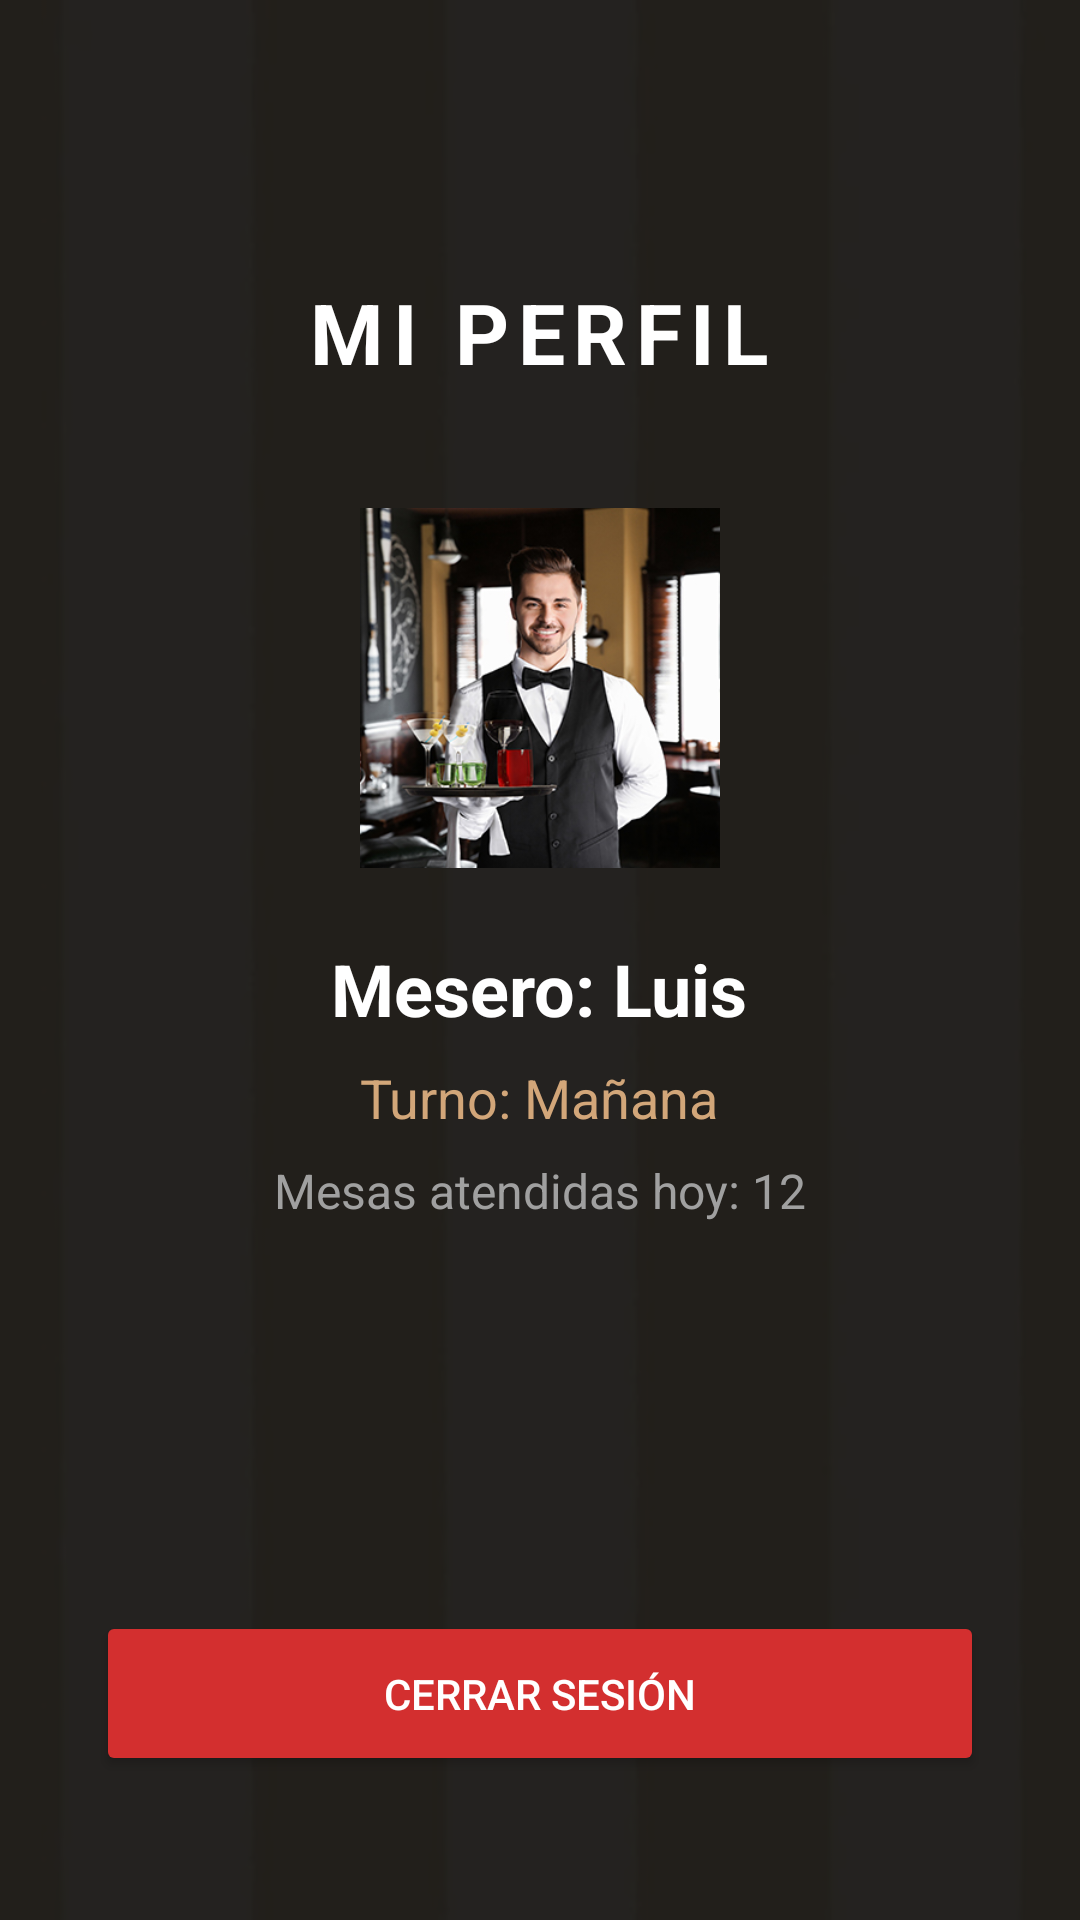

Android layout source for this screen:
<!-- AndroidManifest.xml: application theme Theme.CafeteriaProyecto -->
<!-- res/layout/activity_perfil.xml -->
<?xml version="1.0" encoding="utf-8"?>
<FrameLayout xmlns:android="http://schemas.android.com/apk/res/android"
    xmlns:app="http://schemas.android.com/apk/res-auto"
    xmlns:tools="http://schemas.android.com/tools"
    android:id="@+id/main"
    android:layout_width="match_parent"
    android:layout_height="match_parent"
    tools:context=".PerfilActivity">

    <ImageView
        android:layout_width="match_parent"
        android:layout_height="match_parent"
        android:scaleType="centerCrop"
        android:src="@drawable/ic_fondocrema" /> <View
    android:layout_width="match_parent"
    android:layout_height="match_parent"
    android:background="#D9000000"/> <LinearLayout
    android:layout_width="match_parent"
    android:layout_height="match_parent"
    android:orientation="vertical"
    android:gravity="center_horizontal"
    android:padding="32dp">

    <TextView
        android:layout_width="wrap_content"
        android:layout_height="wrap_content"
        android:text="MI PERFIL"
        android:textColor="#FFFFFF"
        android:textSize="28sp"
        android:textStyle="bold"
        android:letterSpacing="0.1"
        android:layout_marginTop="60dp"
        android:layout_marginBottom="40dp"/>

    <ImageView
        android:layout_width="120dp"
        android:layout_height="120dp"
        android:src="@drawable/ic_mozoperfil"
        android:layout_marginBottom="24dp"/>

    <TextView
        android:layout_width="wrap_content"
        android:layout_height="wrap_content"
        android:text="Mesero: Luis"
        android:textColor="#FFFFFF"
        android:textSize="24sp"
        android:textStyle="bold"
        android:layout_marginBottom="8dp"/>

    <TextView
        android:layout_width="wrap_content"
        android:layout_height="wrap_content"
        android:text="Turno: Mañana"
        android:textColor="#D2A679"
        android:textSize="18sp"
        android:layout_marginBottom="8dp"/>

    <TextView
        android:layout_width="wrap_content"
        android:layout_height="wrap_content"
        android:text="Mesas atendidas hoy: 12"
        android:textColor="#A0A0A0"
        android:textSize="16sp"
        android:layout_marginBottom="40dp"/>

    <Space
        android:layout_width="match_parent"
        android:layout_height="0dp"
        android:layout_weight="1" />

    <Button
        android:id="@+id/btnCerrarSesionPerfil"
        android:layout_width="match_parent"
        android:layout_height="55dp"
        android:text="CERRAR SESIÓN"
        android:textColor="#FFFFFF"
        android:backgroundTint="#D32F2F"
        android:layout_marginBottom="16dp"
        app:cornerRadius="28dp"/>

</LinearLayout>
</FrameLayout>
<!-- resources referenced by this layout -->
<resources>
  <!-- drawable ic_fondocrema: jpg bitmap (drawable, 3132 bytes) -->
  <!-- drawable ic_mozoperfil: jpg bitmap (drawable, 106891 bytes) -->
  <style name="Theme.CafeteriaProyecto" parent="Base.Theme.CafeteriaProyecto" />
  <style name="Base.Theme.CafeteriaProyecto" parent="Theme.Material3.DayNight.NoActionBar">
          
          
      </style>
</resources>
